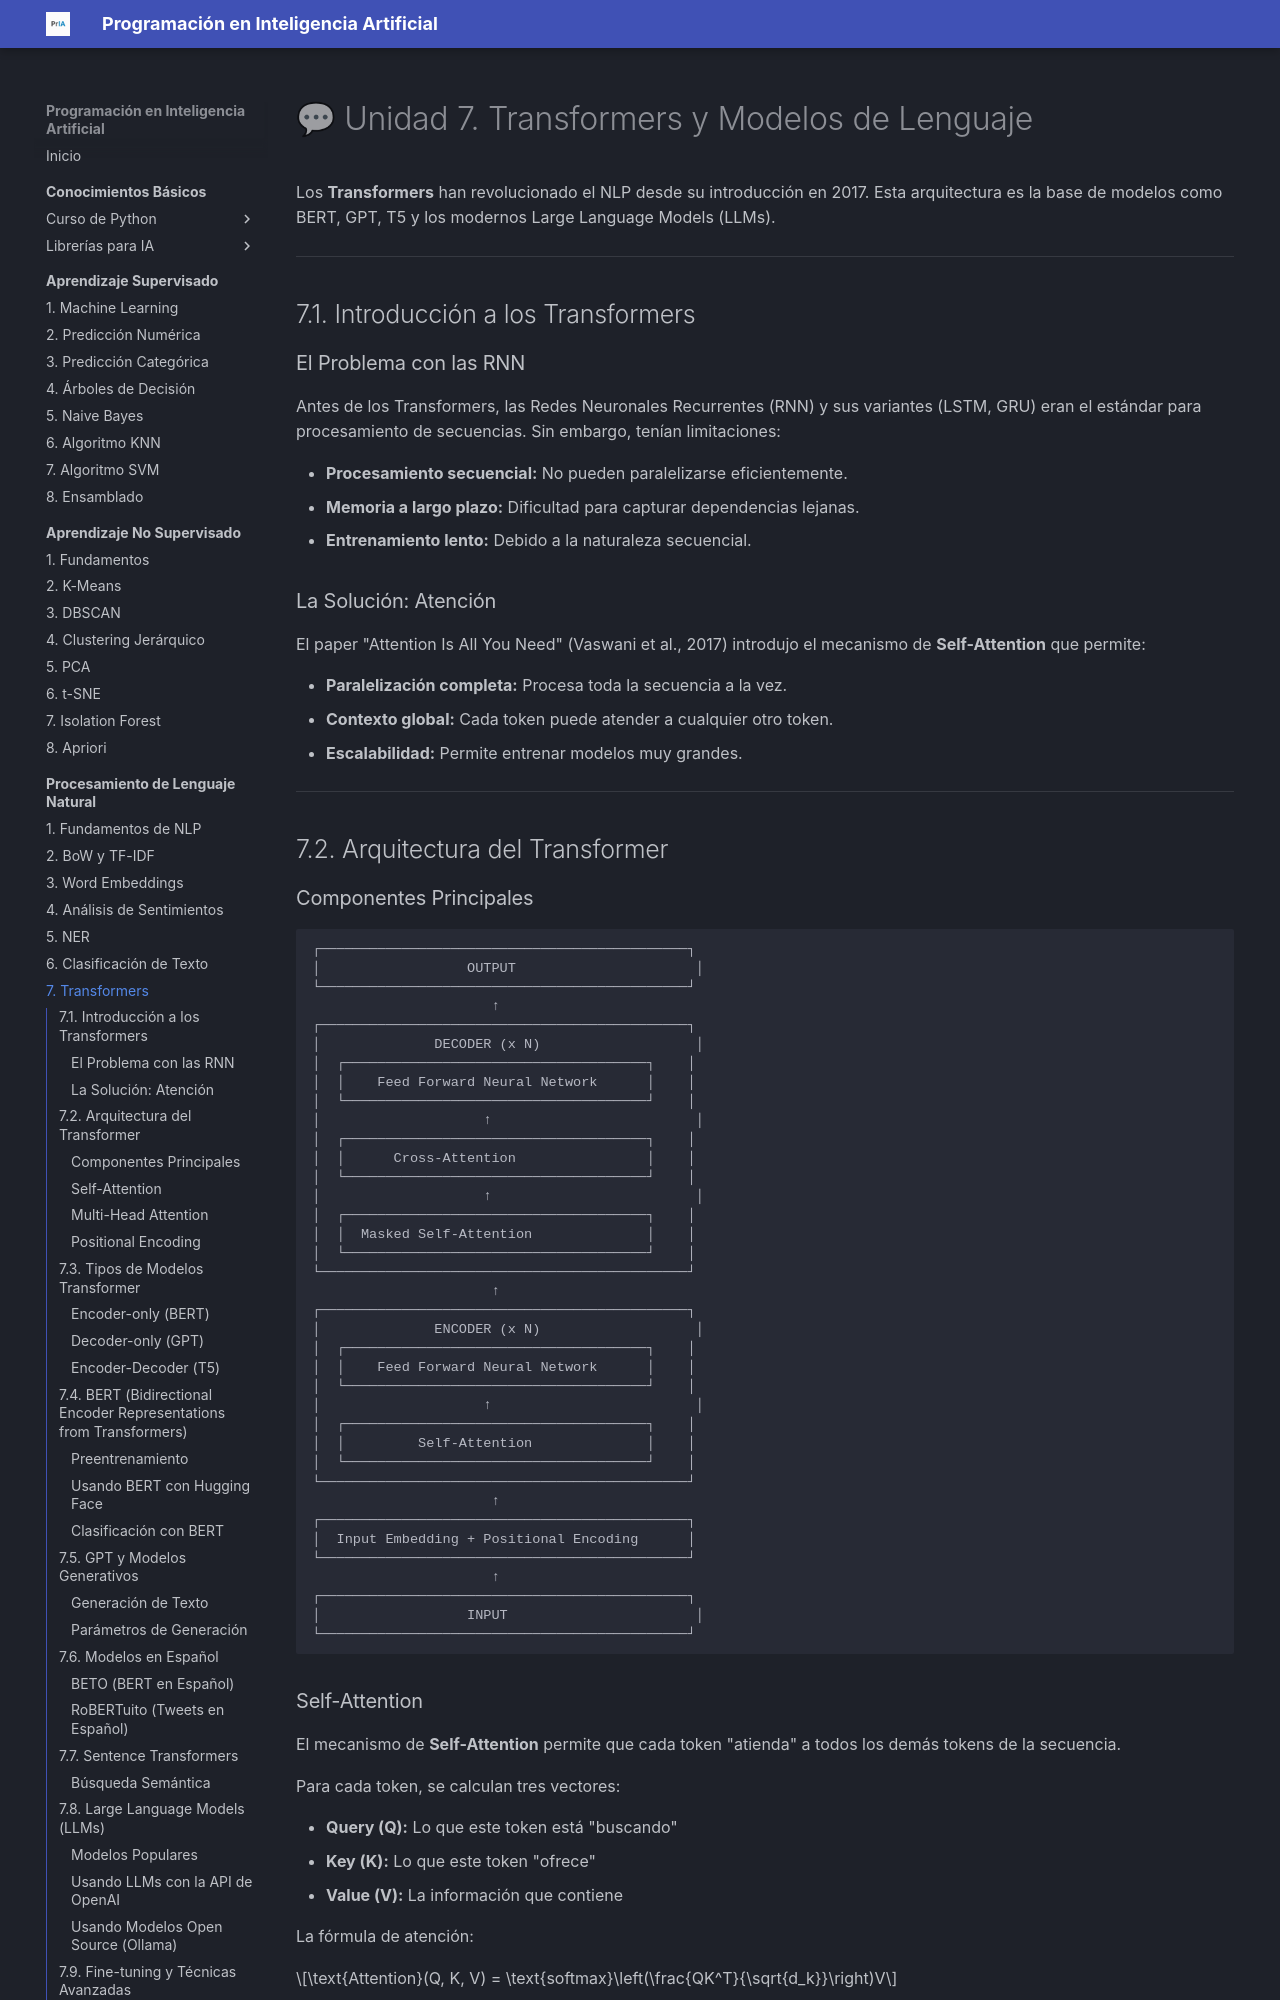

repository: fmgarcia/programacionIA.github.io · page: procesamiento-lenguaje-natural/07-transformers/index.html · generator: mkdocs

# 💬 Unidad 7. Transformers y Modelos de Lenguaje

Los **Transformers** han revolucionado el NLP desde su introducción en 2017. Esta arquitectura es la base de modelos como BERT, GPT, T5 y los modernos Large Language Models (LLMs).

---

## 7.1. Introducción a los Transformers

### El Problema con las RNN

Antes de los Transformers, las Redes Neuronales Recurrentes (RNN) y sus variantes (LSTM, GRU) eran el estándar para procesamiento de secuencias. Sin embargo, tenían limitaciones:

*   **Procesamiento secuencial:** No pueden paralelizarse eficientemente.
*   **Memoria a largo plazo:** Dificultad para capturar dependencias lejanas.
*   **Entrenamiento lento:** Debido a la naturaleza secuencial.

### La Solución: Atención

El paper "Attention Is All You Need" (Vaswani et al., 2017) introdujo el mecanismo de **Self-Attention** que permite:

*   **Paralelización completa:** Procesa toda la secuencia a la vez.
*   **Contexto global:** Cada token puede atender a cualquier otro token.
*   **Escalabilidad:** Permite entrenar modelos muy grandes.

---

## 7.2. Arquitectura del Transformer
